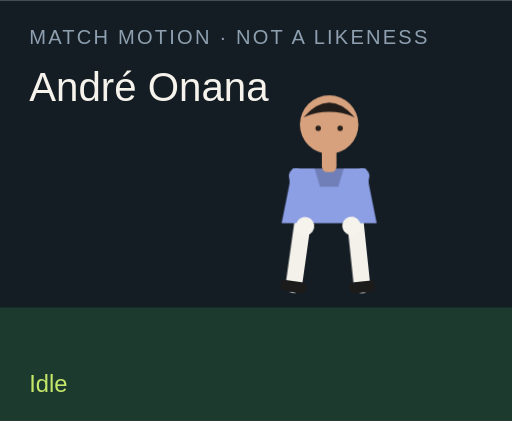
t = 0.00 s
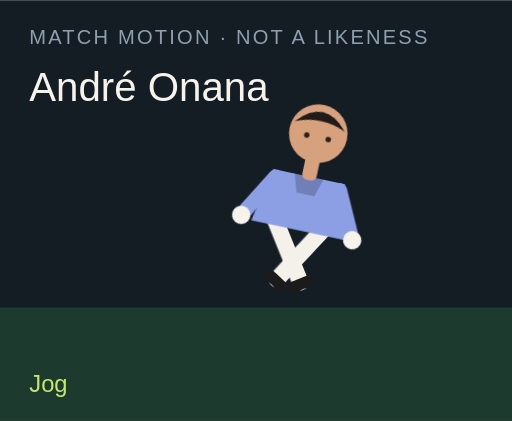
t = 1.50 s
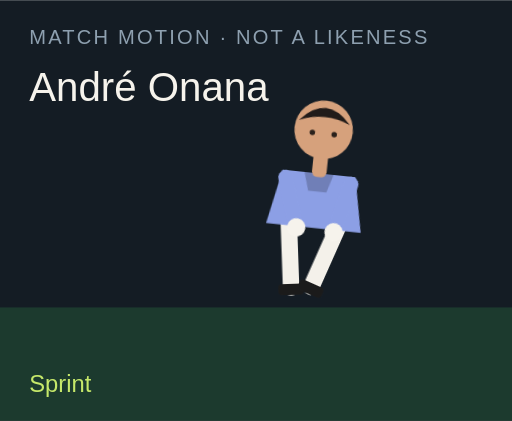
t = 3.00 s
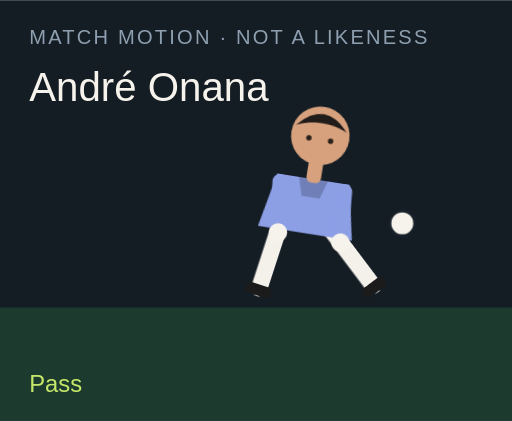
t = 4.50 s
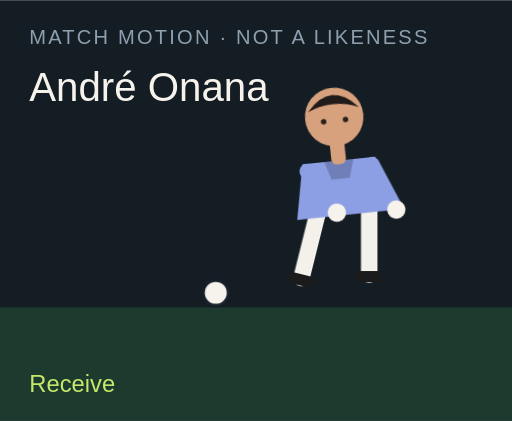
t = 6.00 s
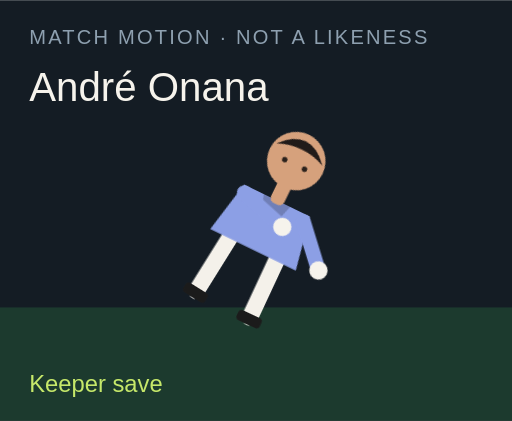
t = 7.50 s

The animated SVG that drew these frames (rendered in a browser with its animation timeline set to each time). Animation: 18 CSS @keyframes rules; one cycle of 9.00 s, repeats indefinitely.

<?xml version="1.0" encoding="UTF-8"?>
<svg xmlns="http://www.w3.org/2000/svg" viewBox="0 0 280 230" role="img">
  <style>@media (prefers-reduced-motion: reduce){animate,animateTransform{display:none}}</style>
  <rect width="280" height="230" fill="#141c24"/>
  <rect y="168" width="280" height="62" fill="#1c3a2e"/>
  <text x="16" y="24" fill="#8ea0b0" font-family="Arial,sans-serif" font-size="11" letter-spacing="1.2">MATCH MOTION · NOT A LIKENESS</text>
  <text x="16" y="55" fill="#f6f3ec" font-family="Impact,sans-serif" font-size="22">André Onana</text>
  <circle r="7" fill="#f6f3ec" stroke="#172028" stroke-width="2" id="motion-782" cx="150" cy="160" opacity="0">
    
    
    
  </circle>
  <g transform="translate(132 40)">
    <g id="motion-804" transform="rotate(0 48 90)">
      
      <g id="motion-806" transform="translate(0 0)">
        
        <g transform="translate(34 78)"><g id="motion-808" transform="rotate(8)"><path d="M0 0 V38" stroke="#f4f1ea" stroke-width="9" stroke-linecap="round"/><rect x="-7" y="36" width="14" height="6" rx="2" fill="#1b1b1b"/></g></g>
        <g transform="translate(62 78)"><g id="motion-810" transform="rotate(-6)"><path d="M0 0 V38" stroke="#f4f1ea" stroke-width="9" stroke-linecap="round"/><rect x="-7" y="36" width="14" height="6" rx="2" fill="#1b1b1b"/></g></g>
        <path d="M28 52 h40 l6 30 H22 Z" fill="#8c9fe5"/>
        <path d="M40 52 h16 l-3 10 H43 Z" fill="#000" opacity=".2"/>
        <g transform="translate(30 56)"><g id="motion-812" transform="rotate(-10)"><path d="M0 0 V28" stroke="#8c9fe5" stroke-width="8" stroke-linecap="round"/><circle cx="0" cy="28" r="5" fill="#f6f3ec"/></g></g>
        <g transform="translate(66 56)"><g id="motion-814" transform="rotate(12)"><path d="M0 0 V28" stroke="#8c9fe5" stroke-width="8" stroke-linecap="round"/><circle cx="0" cy="28" r="5" fill="#f6f3ec"/></g></g>
        <rect x="44" y="40" width="8" height="14" rx="3" fill="#d6a17c"/>
        <circle cx="48" cy="28" r="16" fill="#d6a17c"/>
        <path d="M34 24 Q48 8 62 24 Q48 18 34 24" fill="#211b19"/>
        <circle cx="42" cy="30" r="1.5" fill="#2a211c"/><circle cx="54" cy="30" r="1.5" fill="#2a211c"/>
      </g>
    </g>
  </g>
  <text x="16" y="214" fill="#c6e86a" font-family="Arial,sans-serif" font-size="13" opacity="1" id="motion-786">Idle</text><text x="16" y="214" fill="#c6e86a" font-family="Arial,sans-serif" font-size="13" opacity="0" id="motion-788">Jog</text><text x="16" y="214" fill="#c6e86a" font-family="Arial,sans-serif" font-size="13" opacity="0" id="motion-790">Sprint</text><text x="16" y="214" fill="#c6e86a" font-family="Arial,sans-serif" font-size="13" opacity="0" id="motion-792">Dribble</text><text x="16" y="214" fill="#c6e86a" font-family="Arial,sans-serif" font-size="13" opacity="0" id="motion-794">Pass</text><text x="16" y="214" fill="#c6e86a" font-family="Arial,sans-serif" font-size="13" opacity="0" id="motion-796">Shoot</text><text x="16" y="214" fill="#c6e86a" font-family="Arial,sans-serif" font-size="13" opacity="0" id="motion-798">Receive</text><text x="16" y="214" fill="#c6e86a" font-family="Arial,sans-serif" font-size="13" opacity="0" id="motion-800">Keeper save</text><text x="16" y="214" fill="#c6e86a" font-family="Arial,sans-serif" font-size="13" opacity="0" id="motion-802">Gloves up</text>
<style>@keyframes track-783{0%{cx:150px}11.1%{cx:156px}22.2%{cx:164px}33.300000000000004%{cx:142px}44.4%{cx:190px}55.60000000000001%{cx:250px}66.7%{cx:118px}77.8%{cx:150px}88.9%{cx:150px}100%{cx:150px}}@keyframes track-784{0%{cy:160px}11.1%{cy:158px}22.2%{cy:154px}33.300000000000004%{cy:156px}44.4%{cy:148px}55.60000000000001%{cy:96px}66.7%{cy:160px}77.8%{cy:160px}88.9%{cy:160px}100%{cy:160px}}@keyframes track-785{0%{opacity:0}11.1%{opacity:0}22.2%{opacity:0}33.300000000000004%{opacity:1}44.4%{opacity:1}55.60000000000001%{opacity:1}66.7%{opacity:1}77.8%{opacity:0}88.9%{opacity:0}100%{opacity:0}}@keyframes track-787{0%{opacity:1}11.1%{opacity:0}22.2%{opacity:0}33.300000000000004%{opacity:0}44.4%{opacity:0}55.60000000000001%{opacity:0}66.7%{opacity:0}77.8%{opacity:0}88.9%{opacity:0}100%{opacity:1}}@keyframes track-789{0%{opacity:0}11.1%{opacity:1}22.2%{opacity:0}33.300000000000004%{opacity:0}44.4%{opacity:0}55.60000000000001%{opacity:0}66.7%{opacity:0}77.8%{opacity:0}88.9%{opacity:0}100%{opacity:0}}@keyframes track-791{0%{opacity:0}11.1%{opacity:0}22.2%{opacity:1}33.300000000000004%{opacity:0}44.4%{opacity:0}55.60000000000001%{opacity:0}66.7%{opacity:0}77.8%{opacity:0}88.9%{opacity:0}100%{opacity:0}}@keyframes track-793{0%{opacity:0}11.1%{opacity:0}22.2%{opacity:0}33.300000000000004%{opacity:1}44.4%{opacity:0}55.60000000000001%{opacity:0}66.7%{opacity:0}77.8%{opacity:0}88.9%{opacity:0}100%{opacity:0}}@keyframes track-795{0%{opacity:0}11.1%{opacity:0}22.2%{opacity:0}33.300000000000004%{opacity:0}44.4%{opacity:1}55.60000000000001%{opacity:0}66.7%{opacity:0}77.8%{opacity:0}88.9%{opacity:0}100%{opacity:0}}@keyframes track-797{0%{opacity:0}11.1%{opacity:0}22.2%{opacity:0}33.300000000000004%{opacity:0}44.4%{opacity:0}55.60000000000001%{opacity:1}66.7%{opacity:0}77.8%{opacity:0}88.9%{opacity:0}100%{opacity:0}}@keyframes track-799{0%{opacity:0}11.1%{opacity:0}22.2%{opacity:0}33.300000000000004%{opacity:0}44.4%{opacity:0}55.60000000000001%{opacity:0}66.7%{opacity:1}77.8%{opacity:0}88.9%{opacity:0}100%{opacity:0}}@keyframes track-801{0%{opacity:0}11.1%{opacity:0}22.2%{opacity:0}33.300000000000004%{opacity:0}44.4%{opacity:0}55.60000000000001%{opacity:0}66.7%{opacity:0}77.8%{opacity:1}88.9%{opacity:0}100%{opacity:0}}@keyframes track-803{0%{opacity:0}11.1%{opacity:0}22.2%{opacity:0}33.300000000000004%{opacity:0}44.4%{opacity:0}55.60000000000001%{opacity:0}66.7%{opacity:0}77.8%{opacity:0}88.9%{opacity:1}100%{opacity:0}}@keyframes track-805{0%{transform:rotate(0deg)}11.1%{transform:rotate(8deg)}22.2%{transform:rotate(16deg)}33.300000000000004%{transform:rotate(6deg)}44.4%{transform:rotate(4deg)}55.60000000000001%{transform:rotate(14deg)}66.7%{transform:rotate(-6deg)}77.8%{transform:rotate(52deg)}88.9%{transform:rotate(0deg)}100%{transform:rotate(0deg)}}@keyframes track-807{0%{transform:translate(0px,0px)}11.1%{transform:translate(0px,-3px)}22.2%{transform:translate(0px,-6px)}33.300000000000004%{transform:translate(0px,-2px)}44.4%{transform:translate(0px,2px)}55.60000000000001%{transform:translate(0px,-4px)}66.7%{transform:translate(0px,1px)}77.8%{transform:translate(0px,16px)}88.9%{transform:translate(0px,-12px)}100%{transform:translate(0px,0px)}}@keyframes track-809{0%{transform:rotate(8deg)}11.1%{transform:rotate(-26deg)}22.2%{transform:rotate(-42deg)}33.300000000000004%{transform:rotate(-8deg)}44.4%{transform:rotate(6deg)}55.60000000000001%{transform:rotate(12deg)}66.7%{transform:rotate(20deg)}77.8%{transform:rotate(18deg)}88.9%{transform:rotate(-6deg)}100%{transform:rotate(8deg)}}@keyframes track-811{0%{transform:rotate(-6deg)}11.1%{transform:rotate(24deg)}22.2%{transform:rotate(38deg)}33.300000000000004%{transform:rotate(18deg)}44.4%{transform:rotate(-38deg)}55.60000000000001%{transform:rotate(-54deg)}66.7%{transform:rotate(6deg)}77.8%{transform:rotate(-8deg)}88.9%{transform:rotate(6deg)}100%{transform:rotate(-6deg)}}@keyframes track-813{0%{transform:rotate(-10deg)}11.1%{transform:rotate(24deg)}22.2%{transform:rotate(36deg)}33.300000000000004%{transform:rotate(-18deg)}44.4%{transform:rotate(10deg)}55.60000000000001%{transform:rotate(-24deg)}66.7%{transform:rotate(-30deg)}77.8%{transform:rotate(-70deg)}88.9%{transform:rotate(-78deg)}100%{transform:rotate(-10deg)}}@keyframes track-815{0%{transform:rotate(12deg)}11.1%{transform:rotate(-20deg)}22.2%{transform:rotate(-32deg)}33.300000000000004%{transform:rotate(14deg)}44.4%{transform:rotate(-26deg)}55.60000000000001%{transform:rotate(18deg)}66.7%{transform:rotate(-22deg)}77.8%{transform:rotate(-8deg)}88.9%{transform:rotate(-78deg)}100%{transform:rotate(12deg)}}@media(prefers-reduced-motion:no-preference){#motion-782{animation:track-783 9s linear infinite both,track-784 9s linear infinite both,track-785 9s steps(1,end) infinite both}#motion-786{animation:track-787 9s steps(1,end) infinite both}#motion-788{animation:track-789 9s steps(1,end) infinite both}#motion-790{animation:track-791 9s steps(1,end) infinite both}#motion-792{animation:track-793 9s steps(1,end) infinite both}#motion-794{animation:track-795 9s steps(1,end) infinite both}#motion-796{animation:track-797 9s steps(1,end) infinite both}#motion-798{animation:track-799 9s steps(1,end) infinite both}#motion-800{animation:track-801 9s steps(1,end) infinite both}#motion-802{animation:track-803 9s steps(1,end) infinite both}#motion-804{animation:track-805 9s linear infinite both}#motion-806{animation:track-807 9s linear infinite both}#motion-808{animation:track-809 9s linear infinite both}#motion-810{animation:track-811 9s linear infinite both}#motion-812{animation:track-813 9s linear infinite both}#motion-814{animation:track-815 9s linear infinite both}}</style></svg>
